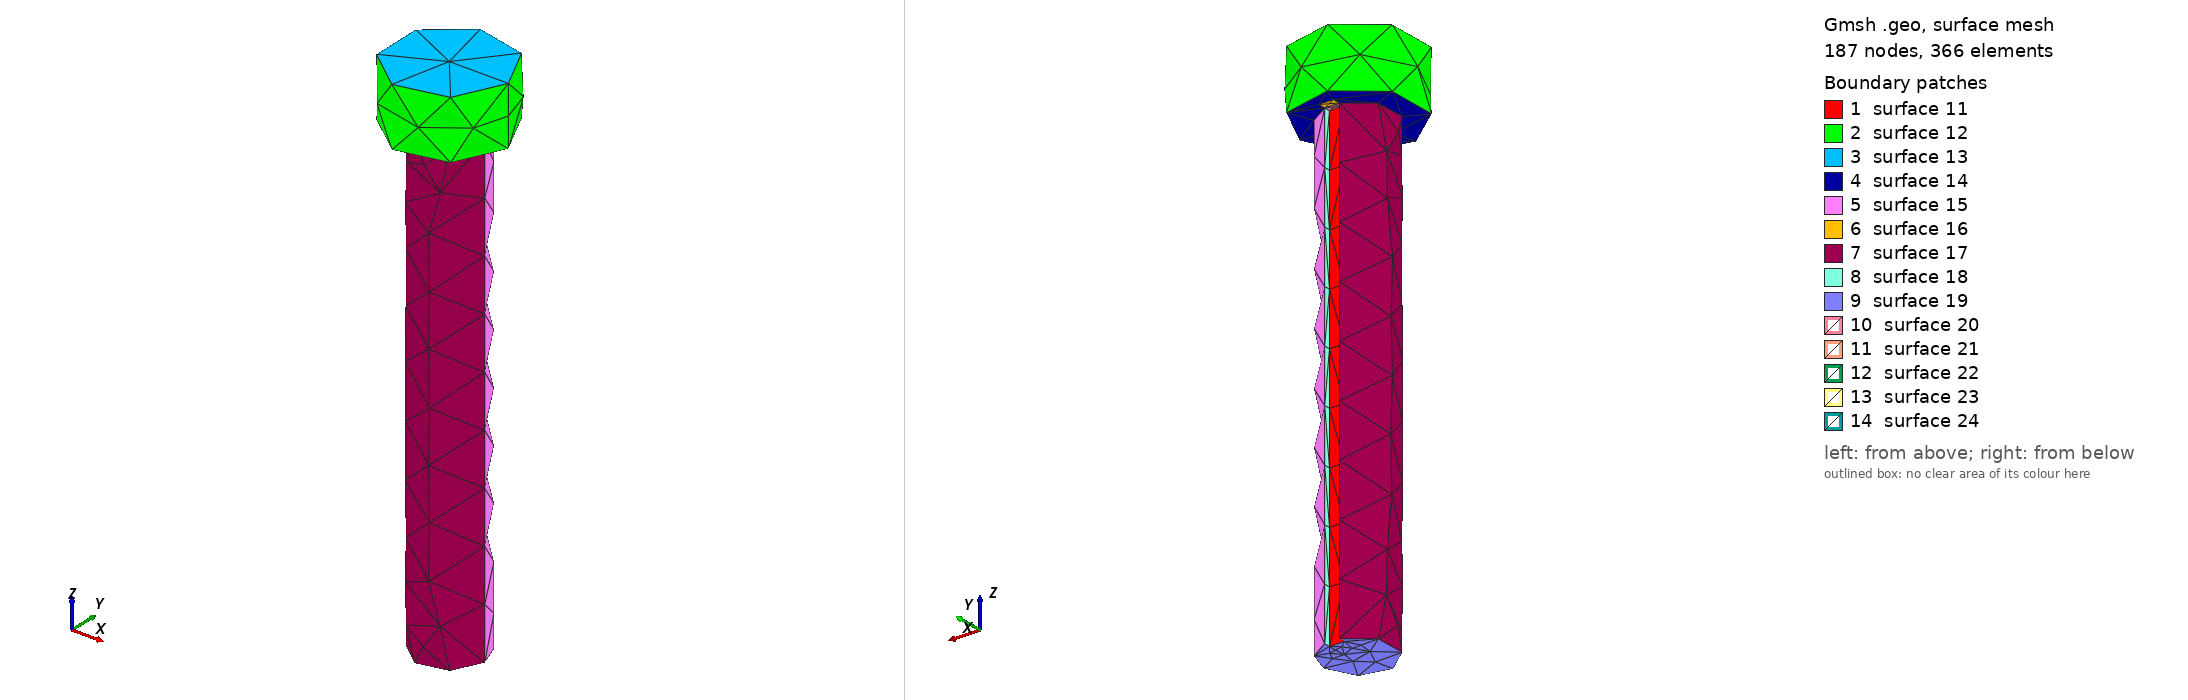

Gmsh geometry script, surface-meshed: 187 nodes, 366 surface elements. Boundary patches (legend numbers): 1 surface 11, 2 surface 12, 3 surface 13, 4 surface 14, 5 surface 15, 6 surface 16, 7 surface 17, 8 surface 18, 9 surface 19, 10 surface 20, 11 surface 21, 12 surface 22, 13 surface 23, 14 surface 24. Left view from above one corner, right view from below the opposite corner. The script declares no physical surfaces, so the legend lists its geometric surfaces. The drawing asked Gmsh for element sizes between 1% and 20% of the model's largest extent; the script's own settings can give other sizes.

=== perno_slot_crosshole.geo (drawn) ===
SetFactory("OpenCASCADE");

// ========= Parámetros (mm) =========
L          = 80;
D_shank    = 12;
D_head     = 20;
H_head     = 10;

D_neck     = 9;
L_neck     = 20;

d_cross    = 3;    // taladro transversal
w_slot     = 2.5;  // ranura longitudinal
depth_slot = 1.2;

lcMin = 0.6;
lcMax = 3.0;

// ========= Sólido base =========
R_shank = D_shank/2;
R_head  = D_head/2;
R_neck  = D_neck/2;

// Vástago
v_shank = newv;
Cylinder(v_shank) = {0,0,0, 0,0,L, R_shank};

// Cabeza
v_head = newv;
Cylinder(v_head) = {0,0,L, 0,0,H_head, R_head};

// Cuello (cilindro a sustraer)
v_neck_tool = newv;
Cylinder(v_neck_tool) = {0,0,L-L_neck, 0,0,L_neck, R_neck};

// Generar cuello por diferencia
v_shank2[] = BooleanDifference{ Volume{v_shank}; Delete; }{ Volume{v_neck_tool}; Delete; };

// Unir con cabeza
v_base[] = BooleanUnion{ Volume{v_shank2[]}; Delete; }{ Volume{v_head}; Delete; };

// ========= Ranura longitudinal =========
v_slot = newv;
Box(v_slot) = {-w_slot/2, R_shank - depth_slot, 0, w_slot, depth_slot*2, L};

// ========= Taladro transversal =========
v_hole = newv;
Cylinder(v_hole) = {0,0,L-L_neck/2, 1,0,0, d_cross/2};

// ========= Cortes =========
v_final[] = BooleanDifference{ Volume{v_base[]}; Delete; }{ Volume{v_slot, v_hole}; Delete; };

// ========= Malla =========
Mesh.CharacteristicLengthMin = lcMin;
Mesh.CharacteristicLengthMax = lcMax;

// Para que el volumen quede “marcado”
Physical Volume("SOLID") = { v_final[] };
